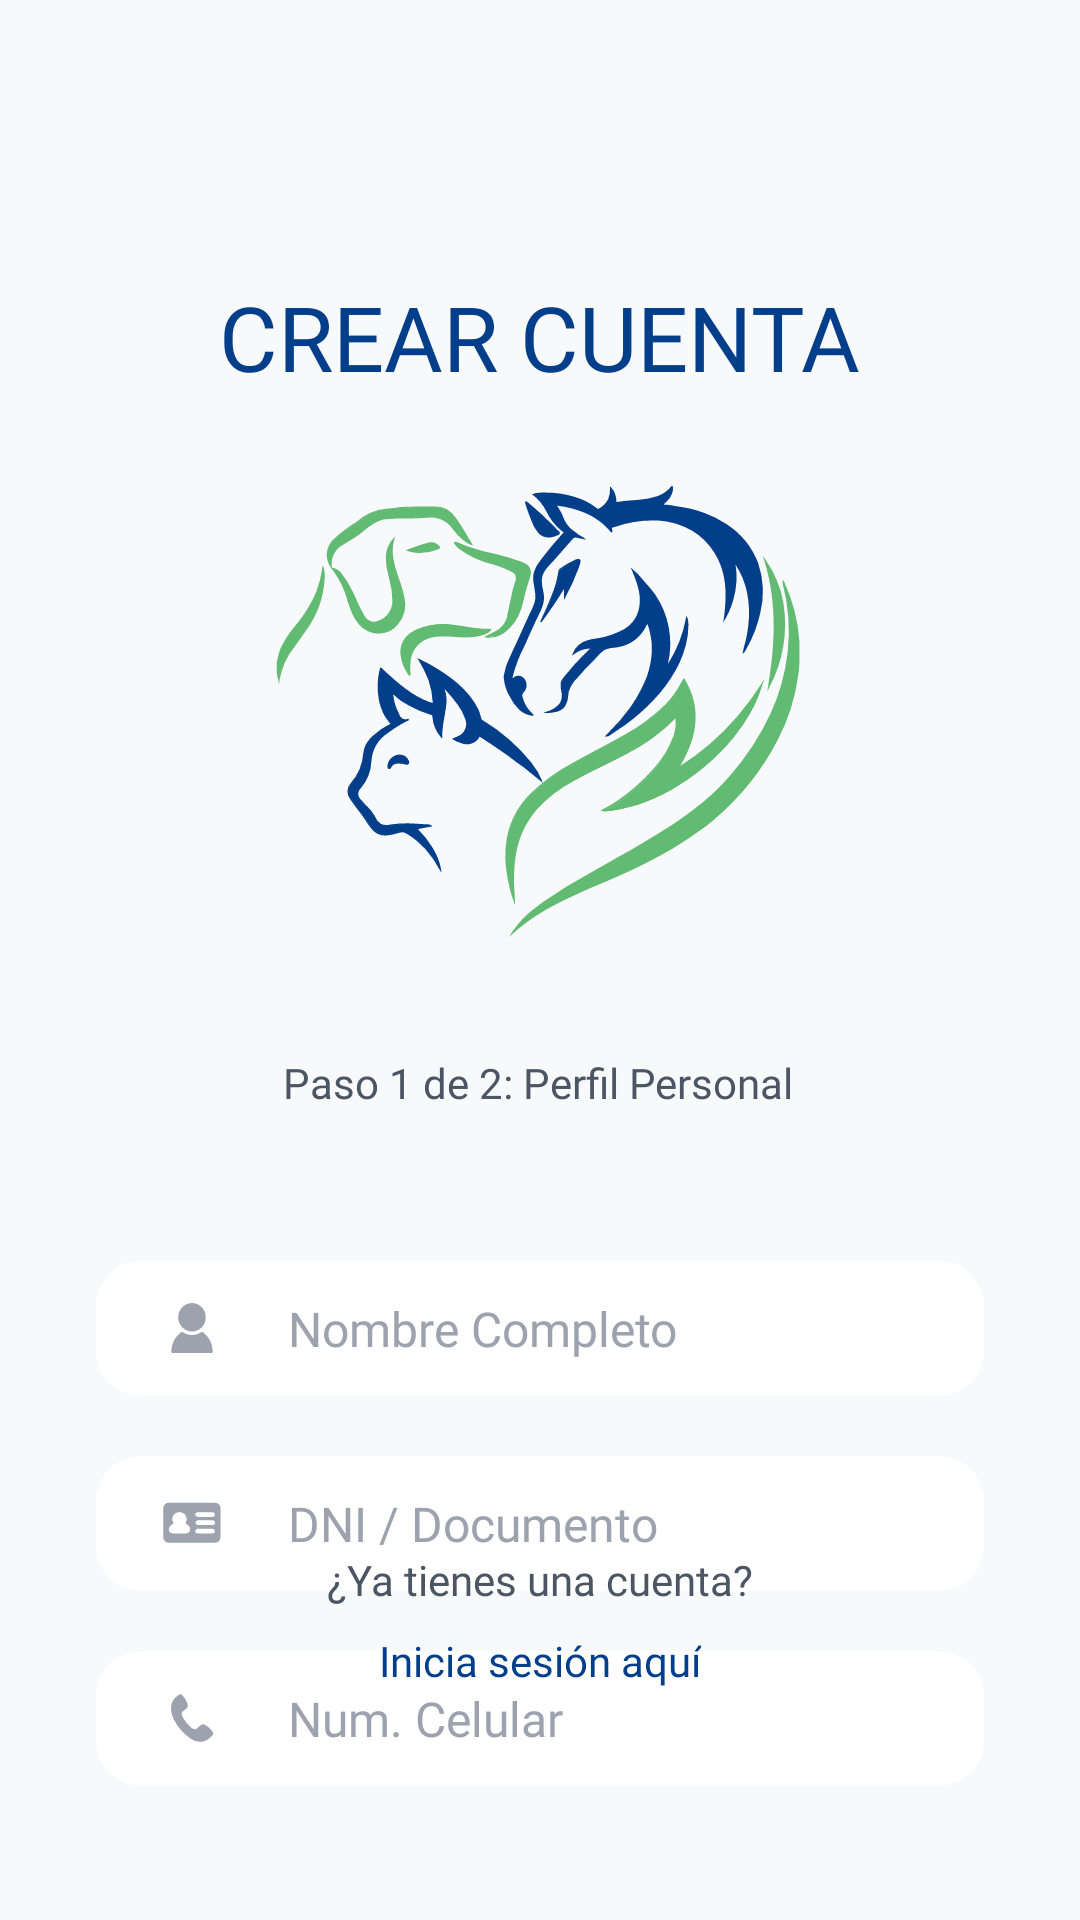

The Android layout XML behind this screen, and the referenced resources:
<!-- AndroidManifest.xml: application theme Theme.ProyectoVeterinaria -->
<!-- res/layout/fragment_paso1.xml -->
<?xml version="1.0" encoding="utf-8"?>
<androidx.constraintlayout.widget.ConstraintLayout
    xmlns:android="http://schemas.android.com/apk/res/android"
    xmlns:app="http://schemas.android.com/apk/res-auto"
    xmlns:tools="http://schemas.android.com/tools"
    android:layout_width="match_parent"
    android:layout_height="match_parent"
    android:background="#F8F9FA"
    android:padding="32dp">

    <ImageView
        android:id="@+id/imgLogoPaso1"
        android:layout_width="251dp"
        android:layout_height="199dp"
        android:contentDescription="Logo VetCare"
        android:src="@drawable/ic_imagotipo"
        app:layout_constraintEnd_toEndOf="parent"
        app:layout_constraintStart_toStartOf="parent"
        app:layout_constraintTop_toBottomOf="@+id/textView2" />

    <TextView
        android:id="@+id/txtStepIndicator"
        android:layout_width="wrap_content"
        android:layout_height="wrap_content"
        android:layout_marginTop="20dp"
        android:fontFamily="@font/montserrat"
        android:text="Paso 1 de 2: Perfil Personal"
        android:textColor="#4B5563"
        app:layout_constraintEnd_toEndOf="parent"
        app:layout_constraintHorizontal_bias="0.497"
        app:layout_constraintStart_toStartOf="parent"
        app:layout_constraintTop_toBottomOf="@id/imgLogoPaso1" />

    <EditText
        android:id="@+id/etNombre"
        android:drawableStart="@drawable/ic_person"
        android:hint="Nombre Completo"
        android:inputType="text"
        android:background="@drawable/bg_input_rounded"

        android:layout_width="0dp"
        android:layout_height="45dp"
        android:layout_marginTop="50dp"
        android:fontFamily="@font/montserrat"
        android:textSize="16sp"
        android:textAppearance="@style/TextAppearance.AppCompat.Body1"
        android:textColor="#1F2937"
        android:textColorHint="#9CA3AF"
        android:paddingStart="20dp"
        android:paddingEnd="20dp"
        android:drawablePadding="20dp"
        android:drawableTint="#9CA3AF"

        app:layout_constraintEnd_toEndOf="parent"
        app:layout_constraintHorizontal_bias="0.0"
        app:layout_constraintStart_toStartOf="parent"
        app:layout_constraintTop_toBottomOf="@+id/txtStepIndicator" />

    <EditText
        android:id="@+id/etDni"
        android:drawableStart="@drawable/ic_badge"
        android:hint="DNI / Documento"
        android:inputType="number"
        android:background="@drawable/bg_input_rounded"

        android:layout_width="0dp"
        android:layout_height="45dp"
        android:layout_marginTop="20dp"
        android:fontFamily="@font/montserrat"
        android:textSize="16sp"
        android:textAppearance="@style/TextAppearance.AppCompat.Body1"
        android:textColor="#1F2937"
        android:textColorHint="#9CA3AF"
        android:paddingStart="20dp"
        android:paddingEnd="20dp"
        android:drawablePadding="20dp"
        android:drawableTint="#9CA3AF"

        app:layout_constraintTop_toBottomOf="@id/etNombre"
        app:layout_constraintStart_toStartOf="parent"
        app:layout_constraintEnd_toEndOf="parent" />

    <EditText
        android:id="@+id/etCelular"
        android:background="@drawable/bg_input_rounded"
        android:drawableStart="@drawable/ic_phone"
        android:inputType="phone"
        android:hint="Num. Celular"
        android:layout_width="0dp"
        android:layout_height="45dp"
        android:layout_marginTop="20dp"
        android:paddingEnd="20dp"
        android:fontFamily="@font/montserrat"
        android:textSize="16sp"
        android:textAppearance="@style/TextAppearance.AppCompat.Body1"
        android:textColor="#1F2937"
        android:textColorHint="#9CA3AF"
        android:paddingStart="20dp"
        android:drawablePadding="20dp"
        android:drawableTint="#9CA3AF"

        app:layout_constraintTop_toBottomOf="@id/etDni"
        app:layout_constraintStart_toStartOf="parent"
        app:layout_constraintEnd_toEndOf="parent" />

    <Button
        android:id="@+id/btnSiguientePaso1"
        android:text="SIGUIENTE PASO"
        android:background="@drawable/bg_button_rounded"


        android:layout_width="0dp"
        android:layout_height="45dp"
        android:layout_marginTop="30dp"
        android:fontFamily="@font/montserrat_bold"
        android:textSize="14sp"
        android:textColor="@android:color/white"
        android:textStyle="bold"
        app:backgroundTint="@null"
        app:layout_constraintEnd_toEndOf="parent"
        app:layout_constraintHorizontal_bias="0.0"
        app:layout_constraintStart_toStartOf="parent"
        app:layout_constraintTop_toBottomOf="@id/etCelular" />

    <TextView
        android:id="@+id/txtAcountIndicator"
        android:layout_width="wrap_content"
        android:layout_height="wrap_content"
        android:layout_marginBottom="8dp"
        android:fontFamily="@font/montserrat"
        android:text="¿Ya tienes una cuenta?"
        android:textColor="#4B5563"
        app:layout_constraintBottom_toTopOf="@+id/txtLoginLink"
        app:layout_constraintEnd_toEndOf="parent"
        app:layout_constraintHorizontal_bias="0.5"
        app:layout_constraintStart_toStartOf="parent" />

    <TextView
        android:id="@+id/txtLoginLink"
        android:layout_width="wrap_content"
        android:layout_height="wrap_content"
        android:layout_marginBottom="45dp"
        android:fontFamily="@font/montserrat_bold"
        android:text="Inicia sesión aquí"
        android:textColor="#023E8A"
        android:textStyle="normal"
        app:layout_constraintBottom_toBottomOf="parent"
        app:layout_constraintEnd_toEndOf="parent"
        app:layout_constraintStart_toStartOf="parent" />

    <TextView
        android:id="@+id/textView2"
        android:layout_width="wrap_content"
        android:layout_height="wrap_content"

        android:layout_marginTop="60dp"
        android:fontFamily="@font/montserrat_bold"
        android:text="CREAR CUENTA"
        android:textColor="#023E89"
        android:textSize="30sp"
        app:layout_constraintEnd_toEndOf="parent"
        app:layout_constraintHorizontal_bias="0.5"
        app:layout_constraintStart_toStartOf="parent"
        app:layout_constraintTop_toTopOf="parent" />

</androidx.constraintlayout.widget.ConstraintLayout>
<!-- resources referenced by this layout -->
<resources>
  <!-- drawable bg_button_rounded (drawable) -->
  <?xml version="1.0" encoding="utf-8"?>
  <shape xmlns:android="http://schemas.android.com/apk/res/android">
      <solid android:color="#61bb72" /> <corners android:radius="25dp" />
  </shape>
  <!-- drawable bg_input_rounded (drawable) -->
  <?xml version="1.0" encoding="utf-8"?>
  <shape xmlns:android="http://schemas.android.com/apk/res/android">
      <solid android:color="#FFFFFF" /> <corners android:radius="15dp" />
  </shape>
  <!-- drawable ic_badge (drawable) -->
  <vector xmlns:android="http://schemas.android.com/apk/res/android"
      android:width="24dp"
      android:height="24dp"
      android:viewportWidth="24"
      android:viewportHeight="24">
    <path
        android:fillColor="#FF000000"
        android:pathData="M11.91,18.58L4.49,18.58a1.81,1.81 0,0 1,-2.06 -2q0,-4.62 0,-9.26A1.88,1.88 0,0 1,4.48 5.23c1.61,0 3.23,0 4.84,0h9.94c1.56,0 2.25,0.68 2.25,2.23 0,2.92 0,5.85 0,8.77 0,1.71 -0.63,2.34 -2.32,2.35ZM7.82,15.47h2a1.41,1.41 0,0 0,1.47 -0.88,1.57 1.57,0 0,0 -0.49,-1.72A5.81,5.81 0,0 0,10 12.2c-0.24,-0.17 -0.23,-0.1 -0.07,-0.4a2.2,2.2 0,0 0,-0.59 -2.9A2.44,2.44 0,0 0,6.2 9a2.2,2.2 0,0 0,-0.49 2.82c0.17,0.31 0.39,0.29 0.06,0.44a4.49,4.49 0,0 0,-0.79 0.52,1.68 1.68,0 0,0 -0.63,1.8c0.2,0.64 0.72,0.91 1.63,0.92ZM16.36,12.69h2.33c0.64,0 1,-0.28 1,-0.77a0.79,0.79 0,0 0,-0.89 -0.8c-1.59,0 -3.19,0 -4.78,0a0.81,0.81 0,0 0,-0.86 0.78c0,0.44 0.35,0.77 0.91,0.78C14.81,12.7 15.59,12.69 16.36,12.69ZM16.43,13.89L14.1,13.89c-0.52,0 -0.88,0.19 -1,0.73a0.81,0.81 0,0 0,0.87 0.84c1.61,0 3.23,0.07 4.84,0 0.52,0 0.84,-0.27 0.8,-0.79s-0.38,-0.74 -0.89,-0.73ZM16.43,9.96h2.2c0.69,0 1,-0.27 1,-0.78s-0.31,-0.78 -1,-0.79c-1.53,0 -3.06,0 -4.59,0 -0.6,0 -1,0.36 -0.95,0.81s0.4,0.75 1,0.76ZM9.9,11.8m0.86,1.07"/>
  </vector>
  <!-- drawable ic_imagotipo: vector/xml drawable (drawable, 30096 chars, omitted) -->
  <!-- drawable ic_person (drawable) -->
  <vector xmlns:android="http://schemas.android.com/apk/res/android"
      android:width="24dp"
      android:height="24dp"
      android:viewportWidth="24"
      android:viewportHeight="24">
    <path
        android:fillColor="#FF000000"
        android:pathData="M12,20.33H5.61c-0.41,0 -0.56,-0.09 -0.53,-0.53a8.39,8.39 0,0 1,3.07 -6.26A0.66,0.66 0,0 1,9 13.48a5.52,5.52 0,0 0,6 0,0.58 0.58,0 0,1 0.78,0 8.43,8.43 0,0 1,3.14 6.35c0,0.42 -0.15,0.48 -0.51,0.48Z"/>
    <path
        android:fillColor="#FF000000"
        android:pathData="M16.56,8.47a4.63,4.63 0,0 1,-4.62 4.73A4.71,4.71 0,0 1,7.4 8.36a4.68,4.68 0,0 1,4.68 -4.69A4.62,4.62 0,0 1,16.56 8.47Z"/>
  </vector>
  <!-- drawable ic_phone (drawable) -->
  <vector xmlns:android="http://schemas.android.com/apk/res/android"
      android:width="24dp"
      android:height="24dp"
      android:viewportWidth="24"
      android:viewportHeight="24">
    <path
        android:fillColor="#FF000000"
        android:pathData="M5,8.89a5.37,5.37 0,0 1,2.6 -4.62,0.87 0.87,0 0,1 1.18,0.15 6.91,6.91 0,0 1,1.78 3,1.33 1.33,0 0,1 -0.37,1.33 7.52,7.52 0,0 1,-1 0.84,1.31 1.31,0 0,0 -0.51,1.55 2.3,2.3 0,0 0,0.18 0.5,10.69 10.69,0 0,0 2.91,3.56c1,0.79 1.5,0.74 2.38,-0.14l0.47,-0.44a1.44,1.44 0,0 1,1.89 -0.25,7.19 7.19,0 0,1 2.22,2A1.07,1.07 0,0 1,18.6 18a5.65,5.65 0,0 1,-2.54 1.76,5.36 5.36,0 0,1 -4.42,-0.82 17.34,17.34 0,0 1,-5.78 -6.56A7.74,7.74 0,0 1,5 8.89Z"/>
  </vector>
  <style name="Theme.ProyectoVeterinaria" parent="Base.Theme.ProyectoVeterinaria" />
  <style name="Base.Theme.ProyectoVeterinaria" parent="Theme.Material3.DayNight.NoActionBar">
          
          
      </style>
</resources>
